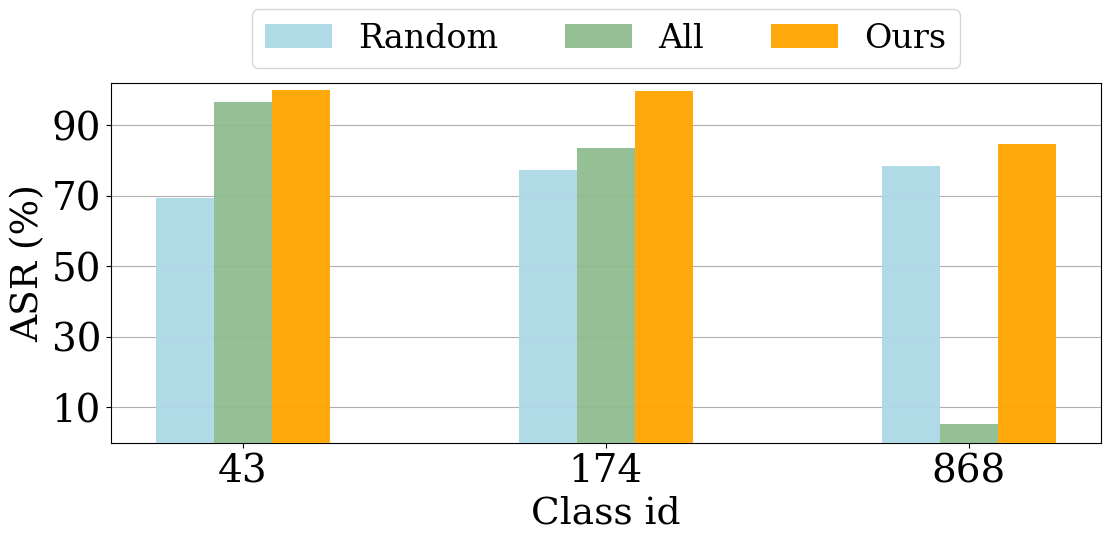

Source code (Python): (Note: this script raises an exception after producing the figure.)

import numpy as np
import matplotlib as mpl
import matplotlib.pyplot as plt
from matplotlib.font_manager import FontProperties
import matplotlib.font_manager as font_manager
from matplotlib.ticker import MultipleLocator
from matplotlib.backends.backend_pdf import PdfPages
from mpl_toolkits.axes_grid1.inset_locator import mark_inset
from mpl_toolkits.axes_grid1.inset_locator import inset_axes

from scipy.stats import norm
import matplotlib.ticker as mtick
from scipy.interpolate import interp1d
import os

plt.rcParams['font.family'] = 'serif'
plt.rcParams['font.sans-serif'] = ['Times New Roman']


# legend_font = font_manager.FontProperties(fname="Times/times.ttf", weight='normal', style='normal', size=18)
# legend_font2 = font_manager.FontProperties(fname="Times/times.ttf", weight='normal', style='normal', size=18)
# legend_font3 = font_manager.FontProperties(fname="Times/timesbd.ttf", weight='semibold', style='normal', size=25)
# legend_font4 = font_manager.FontProperties(fname="Times/times.ttf", weight='normal', style='normal', size=18)
# legend_font5 = font_manager.FontProperties(fname="Times/times.ttf", weight='normal', style='normal', size=20)
# legend_font6 = font_manager.FontProperties(fname="Times/timesbd.ttf", weight='semibold', style='normal', size=23)

legend_font = font_manager.FontProperties(fname="Times/Times-New-Romance.ttf", weight='normal', style='normal', size=18)
# legend_font2 = font_manager.FontProperties(fname="Times/Times-New-Romance.ttf", weight='normal', style='normal', size=24)
legend_font2 = font_manager.FontProperties(weight='normal', style='normal', size=27)
legend_font3 = font_manager.FontProperties(fname="Times/Times New Roman MT Extra Bold.ttf", weight='semibold', style='normal', size=25)
# legend_font4 = font_manager.FontProperties(fname="Times/Times-New-Romance.ttf", weight='normal', style='normal', size=20)
legend_font4 = font_manager.FontProperties(weight='normal', style='normal', size=28)
legend_font5 = font_manager.FontProperties(fname="Times/Times-New-Romance.ttf", weight='normal', style='normal', size=20)
legend_font6 = font_manager.FontProperties(fname="Times/Times New Roman MT Extra Bold.ttf", weight='semibold', style='normal', size=23)
label_fontdict = {'fontsize': 28}

# dataset_label = ['Average(ImageNet)', 'Average(FFHQ)']
# class_id = ['62', '715', '150']
res152_class_id = ['43', '174', '868']
# incv3_class_id = ['62', '150', '952']


random = [69.375, 77.25, 78.5]
avg = [96.625, 83.375, 5.375]
Badrdm = [100, 99.75, 84.5]



# CGNC_res152 = [75.5833, 72.1000, 60.6333]
# fine_tuning_res152 = [75.4333, 73.6333, 70.8167]
# masked_fine_tuning_res152 = [84.2000, 78.3833, 78.4000]



if __name__ == '__main__':
    # fig = plt.figure()
    # ax1 = fig.add_axes([0.1, 0.0, 0.8, 0.8])
    # plt.xlabel('Birghtness', fontproperties=legend_font2)
    fig = plt.figure(figsize=(9,9))
    ax1 = fig.add_axes([0.1, 0.0, 1.1, 0.4])
    # ax1.set_title('', fontdict=label_fontdict, pad = 10)

    plt.xlabel('Class id', fontproperties=legend_font2)
    plt.ylabel('ASR (%)', fontproperties=legend_font2)

    x = np.array([1, 2, 3])
    
    plt.grid(axis = 'y')
    plt.xticks(x, res152_class_id, font=legend_font4)
    plt.yticks((10, 30, 50, 70, 90), font=legend_font4)
    plt.ylim(ymin = 0, ymax=102)
    # plt.xlim(xmin = 0, xmax=10)

    total_width, n = 0.8, 5
    width = total_width / n
    x = x - (total_width - width) / 2

    plt.bar(x + width, random, width=width, label='Random', color='lightblue', alpha=0.95, zorder=10)
    plt.bar(x + 2 * width, avg, width=width, label="All", color='darkseagreen', alpha=0.95, zorder=10)
    plt.bar(x + 3 * width, Badrdm, width=width, label="Ours", color='orange', alpha=0.95, zorder=10)
    # plt.bar(x + 3 * width, GIAS_PSNR, width=width, label="GIAS(Jeon et al.)", color='red', alpha=1, hatch='\\\\\\', zorder=10)
    # plt.bar(x + 4 * width, GILO_PSNR, width=width, label="GILO(Ours)", color='darkorange', alpha=1, hatch='///', zorder=10)



    # plt.legend(loc='upper center', ncol=3, fontsize=24, bbox_to_anchor=(1.15,1.4), prop = {'size':24})
    plt.legend(loc='upper center', ncol=3, fontsize=24, bbox_to_anchor=(0.5,1.25), prop = {'size':24})
    # plt.legend(loc='upper left', ncol=2, fontsize=14, prop=legend_font)
    # 





    # ax2 = fig.add_axes([1.5, 0.0, 1.1, 0.4])

    # ax2.set_title('Res-152', fontdict=label_fontdict, pad = 10)

    # plt.xlabel('Class id', fontproperties=legend_font2)
    # plt.ylabel('Targeted fooling rate (%)', fontproperties=legend_font2)

    # x = np.array([1, 2 ,3])
    
    # plt.grid(axis = 'y')
    # plt.xticks(x, res152_class_id, font=legend_font4)
    # plt.yticks((50, 60, 70, 80), font=legend_font4)
    # plt.ylim(ymin = 50, ymax=88)

    # total_width, n = 1.2, 5
    # width = total_width / n
    # x = x - (total_width - width) / 2

    # plt.bar(x + width, CGNC_res152, width=width, label='CGNC', color='steelblue', alpha=1, zorder=10)
    # plt.bar(x + 2 * width, fine_tuning_res152, width=width, label="Fine-tuning", color='darkorange', alpha=1, zorder=10)
    # plt.bar(x + 3 * width, masked_fine_tuning_res152, width=width, label="Masked fine-tuning", color='forestgreen', alpha=1, zorder=10)



    # ax3 = fig.add_axes([0.1, -0.51, 1.1, 0.4])

    # plt.ylabel('SSIM', fontproperties=legend_font2)

    # x = np.array([2,4])
    
    # plt.grid(zorder=0)
    # plt.xticks(x, dataset_label, font=legend_font4)
    # plt.yticks((0, 0.1, 0.2, 0.3, 0.4, 0.5, 0.6), font=legend_font4)
    # plt.ylim(ymin = 0, ymax=0.65)

    # total_width, n = 1.2, 5
    # width = total_width / n
    # x = x - (total_width - width) / 2

    # plt.bar(x, Yin_SSIM, width=width, label='Yin et al.', color='blue', alpha=1, zorder=10)
    # plt.bar(x + width, Geiping_SSIM, width=width, label="Geiping et al.", color='pink', alpha=1, zorder=10)
    # plt.bar(x + 2 * width, GGL_SSIM, width=width, label="GGL(Li et al.)", color='green', alpha=1,hatch='\\\\', zorder=10)
    # plt.bar(x + 3 * width, GIAS_SSIM, width=width, label="GIAS(Jeon et al.)", color='red', alpha=1, hatch='\\\\\\', zorder=10)
    # plt.bar(x + 4 * width, GILO_SSIM, width=width, label="GILO(Ours)", color='orange', alpha=1, hatch='///', zorder=10)

    # ax4 = fig.add_axes([1.53, -0.51, 1.1, 0.4])
    # # ax2 = fig.add_axes([1.13, 0.0, 0.8, 0.8])
    # plt.ylabel('MSE', fontproperties=legend_font2)

    # x = np.array([2,4])
    
    # plt.grid(zorder=0)
    # plt.xticks(x, dataset_label, font=legend_font4)
    # plt.yticks((0, 0.01, 0.02, 0.03, 0.04, 0.05, 0.06), font=legend_font4)
    # plt.ylim(ymin = 0, ymax=0.065)

    # total_width, n = 1.2, 5
    # width = total_width / n
    # x = x - (total_width - width) / 2

    # plt.bar(x, Yin_MSE, width=width, label='Yin et al.', color='blue', alpha=1, zorder=10)
    # plt.bar(x + width, Geiping_MSE, width=width, label="Geiping et al.", color='pink', alpha=1, zorder=10)
    # plt.bar(x + 2 * width, GGL_MSE, width=width, label="GGL(Li et al.)", color='green', alpha=1,hatch='\\\\', zorder=10)
    # plt.bar(x + 3 * width, GIAS_MSE, width=width, label="GIAS(Jeon et al.)", color='red', alpha=1, hatch='\\\\\\', zorder=10)
    # plt.bar(x + 4 * width, GILO_MSE, width=width, label="GILO(Ours)", color='orange', alpha=1, hatch='///', zorder=10)

    plt.savefig('../imgs/badrdm_tse_bar.pdf', dpi=400, bbox_inches='tight')

    plt.show()
